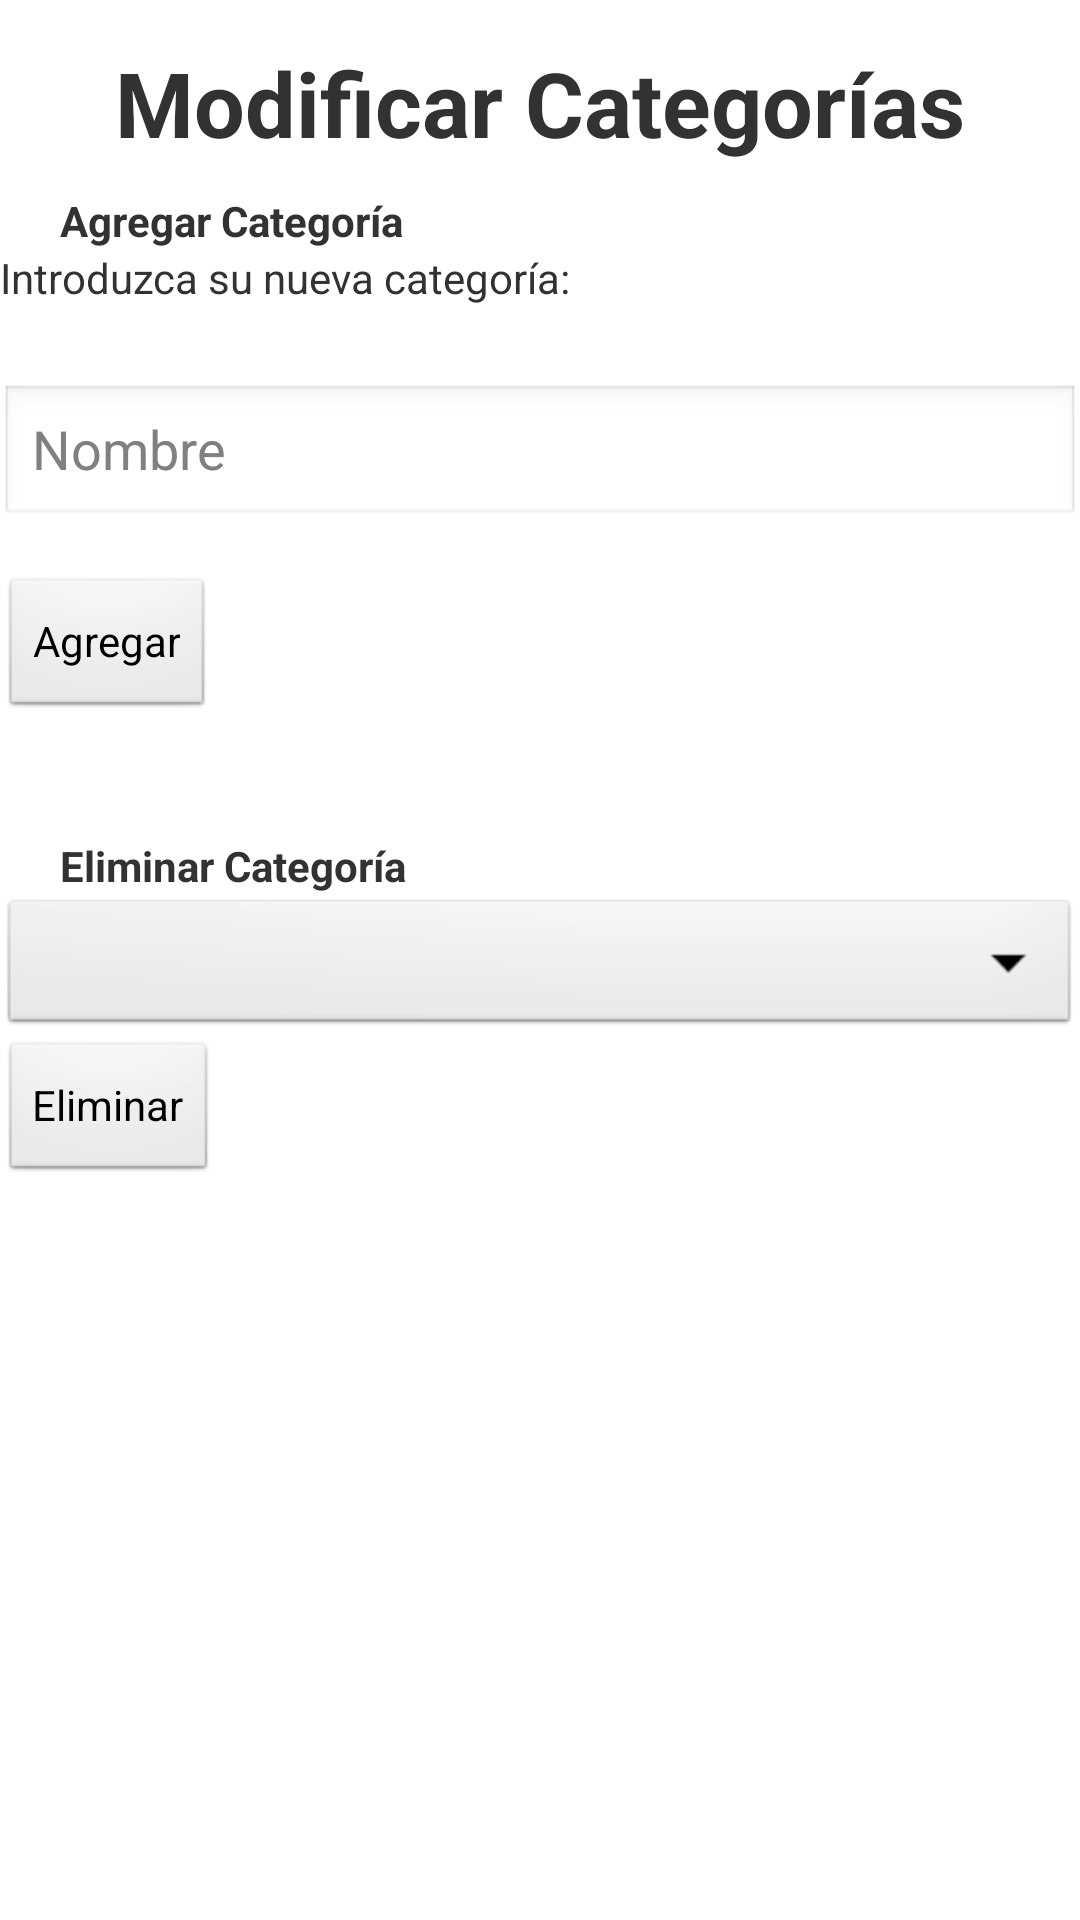

Reconstruct the res/layout file that produces this screen, plus the resources it refers to.
<!-- AndroidManifest.xml: application theme AppTheme -->
<!-- res/layout/categorias.xml -->
<?xml version="1.0" encoding="utf-8"?>
<LinearLayout xmlns:android="http://schemas.android.com/apk/res/android"
    android:layout_width="match_parent"
    android:layout_height="match_parent"
    android:orientation="vertical" >

    <TextView
        android:id="@+id/text"
        android:layout_width="wrap_content"
        android:layout_height="50dp"
        android:layout_centerHorizontal="true"
        android:layout_gravity="center"
        android:layout_marginTop="14dp"
        android:text="Modificar Categorías"
        android:textSize="30sp"
        android:textStyle="bold" />

    <TextView
        android:id="@+id/textView1"
        android:layout_width="wrap_content"
        android:layout_height="wrap_content"
        android:text="Agregar Categoría"
        android:layout_marginLeft="20dp"
        android:textSize="14sp"
        android:textStyle="bold" />

    <TextView
        android:id="@+id/textView2"
        android:layout_width="wrap_content"
        android:layout_height="wrap_content"
        android:layout_marginBottom="26dp"
        android:text="Introduzca su nueva categoría:" />

    <EditText
        android:id="@+id/et1"
        android:layout_width="match_parent"
        android:layout_height="wrap_content"
        android:layout_above="@+id/button1"
        android:layout_alignParentRight="true"
        android:layout_marginBottom="16dp"
        android:ems="10"
        android:hint="Nombre" />

    <Button
        android:id="@+id/button1"
        android:layout_width="wrap_content"
        android:layout_height="wrap_content"
        android:layout_above="@+id/textView3"
        android:layout_alignLeft="@+id/textView3"
        android:layout_marginBottom="39dp"
        android:onClick="add"
        android:text="Agregar" />

    <TextView
        android:id="@+id/textView3"
        android:layout_width="wrap_content"
        android:layout_height="wrap_content"
        android:layout_marginLeft="20dp"
        android:text="Eliminar Categoría"
        android:textSize="14sp"
        android:textStyle="bold" />

    <Spinner
        android:id="@+id/spin"
        android:layout_width="match_parent"
        android:layout_height="wrap_content" />

    <Button
        android:id="@+id/button2"
        android:layout_width="wrap_content"
        android:layout_height="wrap_content"
        android:layout_marginBottom="50dp"
        android:onClick="eliminate"
        android:text="Eliminar" />

</LinearLayout>
<!-- resources referenced by this layout -->
<resources>
  <style name="AppTheme" parent="AppBaseTheme">
          
      </style>
  <style name="AppBaseTheme" parent="android:Theme.Light">
          
      </style>
</resources>
